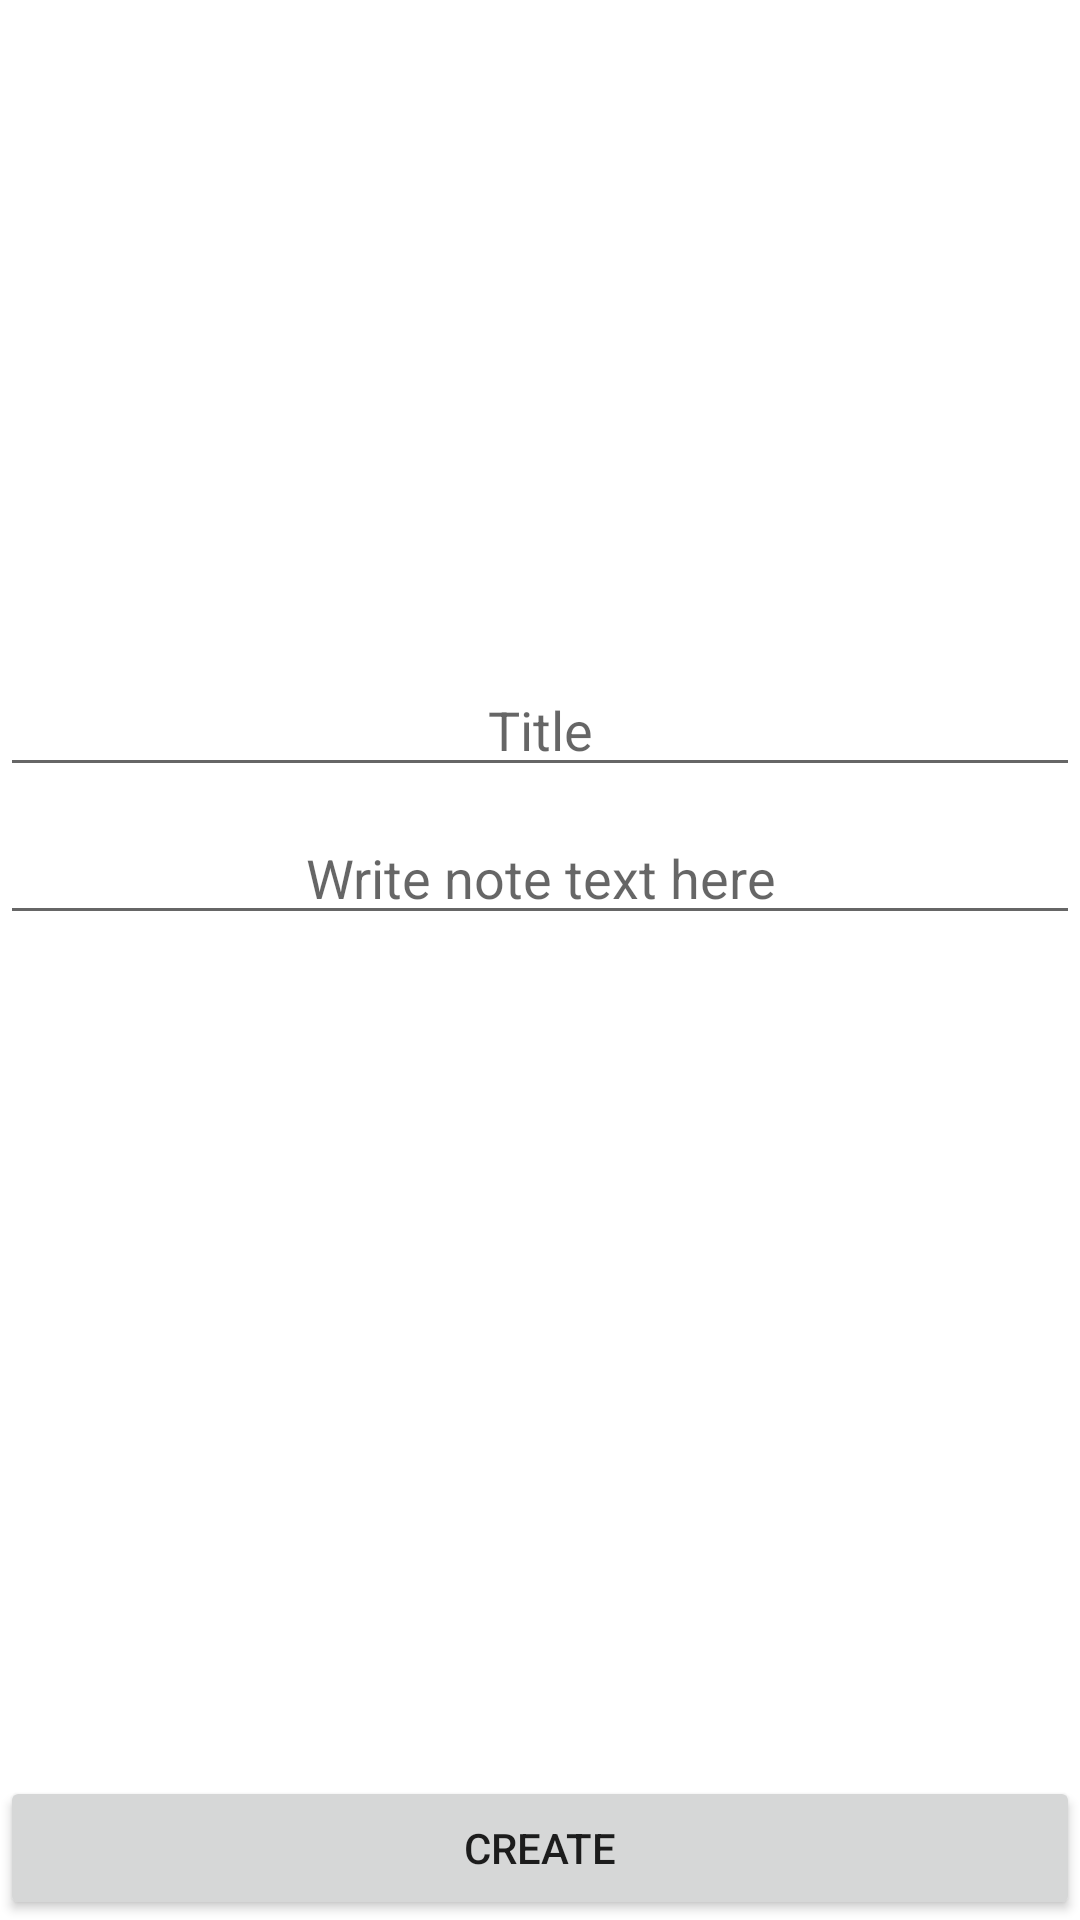

The Android layout XML behind this screen, and the referenced resources:
<!-- AndroidManifest.xml: application theme Theme.TaskApp -->
<!-- res/layout/fragment_new_note.xml -->
<?xml version="1.0" encoding="utf-8"?>
<androidx.constraintlayout.widget.ConstraintLayout xmlns:android="http://schemas.android.com/apk/res/android"
    xmlns:app="http://schemas.android.com/apk/res-auto"
    xmlns:tools="http://schemas.android.com/tools"
    android:layout_width="match_parent"
    android:layout_height="match_parent"
    tools:context=".NewNoteFragment">

    <EditText
        android:id="@+id/newnote_title"
        android:layout_width="match_parent"
        android:layout_height="wrap_content"
        android:layout_marginBottom="8dp"
        android:gravity="center_horizontal"
        android:hint="Title"
        android:inputType="textCapWords"
        app:layout_constraintBottom_toTopOf="@+id/ScrollView01"
        app:layout_constraintEnd_toEndOf="parent"
        app:layout_constraintStart_toStartOf="parent" />

    <ScrollView
        android:id="@+id/ScrollView01"
        android:layout_width="match_parent"
        android:layout_height="wrap_content"
        android:layout_marginBottom="10dp"
        app:layout_constraintBottom_toTopOf="@+id/newnote_btn_create"
        app:layout_constraintEnd_toEndOf="parent"
        app:layout_constraintStart_toStartOf="parent"
        app:layout_constraintTop_toTopOf="parent">

        <EditText
            android:id="@+id/newnote_text"
            android:layout_width="match_parent"
            android:layout_height="match_parent"
            android:gravity="center_horizontal"
            android:hint="Write note text here"
            android:inputType="textCapSentences|textMultiLine" />


    </ScrollView>

    <androidx.appcompat.widget.AppCompatButton
        android:id="@+id/newnote_btn_create"
        android:layout_width="fill_parent"
        android:layout_height="wrap_content"
        android:padding="12dp"
        android:text="Create"
        app:layout_constraintBottom_toBottomOf="parent"
        app:layout_constraintEnd_toEndOf="parent"
        app:layout_constraintStart_toStartOf="parent" />

</androidx.constraintlayout.widget.ConstraintLayout>
<!-- resources referenced by this layout -->
<resources>
  <style name="Theme.TaskApp" parent="Theme.MaterialComponents.Light.DarkActionBar">
          
          
  
          <item name="colorPrimary">@color/grey</item>
          <item name="colorPrimaryVariant">@color/white</item>
          <item name="colorOnPrimary">@color/light_grey</item>
          
          <item name="colorSecondary">@color/teal_200</item>
          <item name="colorSecondaryVariant">@color/teal_700</item>
          <item name="colorOnSecondary">@color/black</item>
          <item name="android:statusBarColor" tools:targetApi="l">?attr/colorPrimaryVariant</item>
          
      </style>
  <color name="grey">#212121</color>
  <color name="white">#FFFFFFFF</color>
  <color name="light_grey">#484848</color>
  <color name="teal_200">#FF03DAC5</color>
  <color name="teal_700">#FF018786</color>
  <color name="black">#FF000000</color>
</resources>
